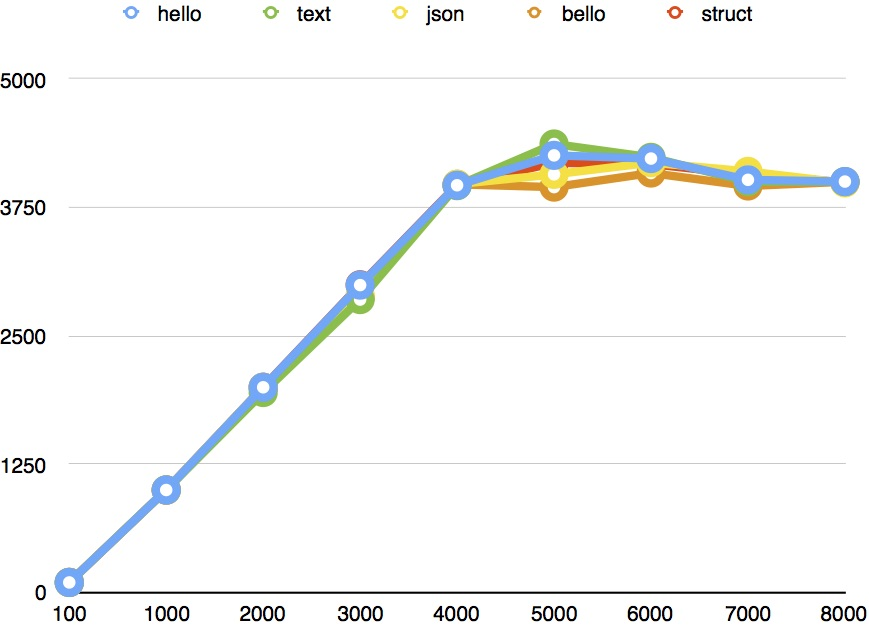

Values plotted in this chart, from the file beside it:
# messages, hello, text, json, bello, struct
100, 100, 100, 100, 101, 100
1000, 1000, 1000, 1000, 1000, 1000
2000, 2000, 1949, 2000, 2000, 2000
3000, 2995, 2854, 2899, 2873, 2998
4000, 3967, 3963, 3978, 3976, 3971
5000, 4258, 4369, 4073, 3949, 4185
6000, 4227, 4239, 4187, 4086, 4174
7000, 4020, 4001, 4102, 3960, 4069
8000, 4003, 4002, 3990, 4001, 3996
